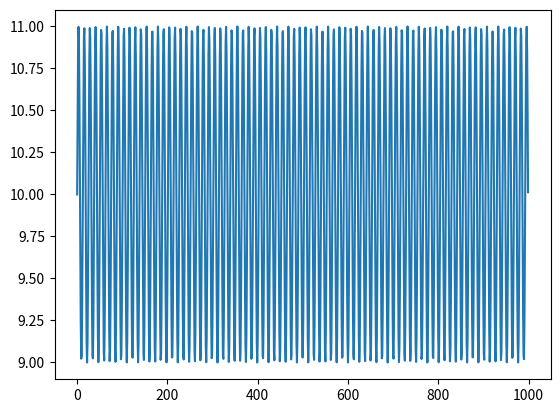

Write the Python code that produced this figure.
"""
introduction: using this to get pattern + noises, each data point represent a date
pattern choice: -- | noises distribution choice: --

input:(N_days:how many days do you want, variation:variation of the noises)
output: data(simulate the price) in numpy format, shape of (N_days,)


To be improved:
Design choice
--> use tensor instead of array? or turn them all to tensor at once
def generate_pattern()
--> try expect can be improved? like only use raise error?
--> use function application directly toward array (faster)
def generate_noises()
--> use pytorch?

"""

import numpy as np
import pandas as pd
import math
from pathlib import Path
import matplotlib.pyplot as plt

def generate_pattern(N_days : int, difficulty : str) -> np.array:
    """equation
    Easy = t**(1/2)
    Medium = t**(1/2) + sin(t)
    Hard = t**(1/2) + sin(t) + 1/(tan(t)+1)
    """
    
    equations = {
        "easy":lambda t:t**(1/2), 
        "medium":lambda t:t**(1/2) + math.sin(t),
        "hard":lambda t:t**(1/2) + math.sin(t) + 1/(t+1),
        "test":lambda t:math.sin(t/2) + 10
        }

    try:
        equation = equations[difficulty]
    except NameError:
        raise NameError
    except Exception as e:
        print(f'Other error:{e}')
    
    pattern = np.zeros(N_days)
    for t in range(N_days):
        pattern[t] = equation(t)
    return pattern

def generate_noises(N_days : int, variation : float) -> np.array:
    """
    Set noises ~ N(0, variation)
    """

    rng = np.random.default_rng()

    noises = rng.normal(loc = 0, scale = variation, size = N_days)

    return noises

def generate_data(N_days : int, variation : float, difficulty : str) -> np.array:
    
    pattern = generate_pattern(N_days , difficulty)
    noises = generate_noises(N_days, variation)

    return pattern + noises

def create_csv_data(N_days, variation, difficulty, store_path):
    df = generate_data(N_days, variation, difficulty)
    df = pd.DataFrame(df,index=[f'day{i}' for i in range(N_days)],columns=["price"])
    df.to_csv(store_path)

def check_csv_data(path):
    path = Path(path)
    return path.exists()

if __name__ == "__main__":
    # pattern = generate_pattern(100,"easy")
    # plt.plot(pattern)
    # noises = generate_noises(100,1)
    # plt.plot(noises)
    data = generate_data(1000, 0, "test")
    plt.plot(data)
    plt.show()
    # create_csv_data(N_days=1000,variation=0,difficulty="test",store_path="./save/data/test.csv")
    # if not check_csv_data("./save/data/test.csv"):
    #     print("yes")
